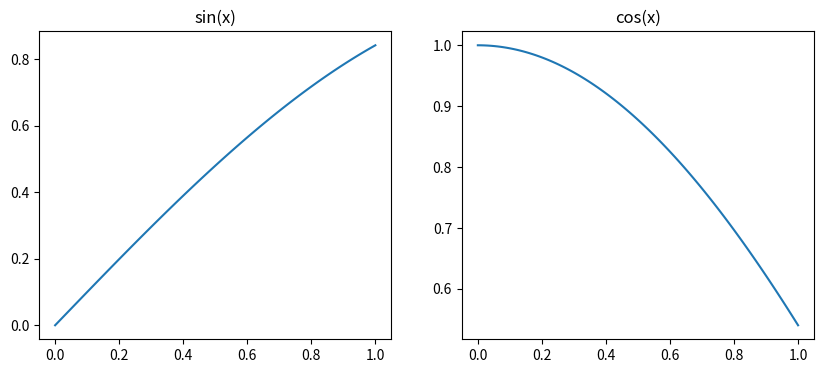

Here is the Python script that generated this plot:
import numpy as np
import matplotlib.pyplot as plt

x = np.linspace(0, 1, 100)


def sin_function(x):
    return np.sin(x)

def cos_function(x):
    return np.cos(x)


fig, axs = plt.subplots(1, 2, figsize=(10, 4))

axs[0].plot(x, sin_function(x))
axs[0].set_title("sin(x)")

axs[1].plot(x, cos_function(x))
axs[1].set_title("cos(x)")

plt.savefig("session8_trig_panels.pdf")
plt.show()
